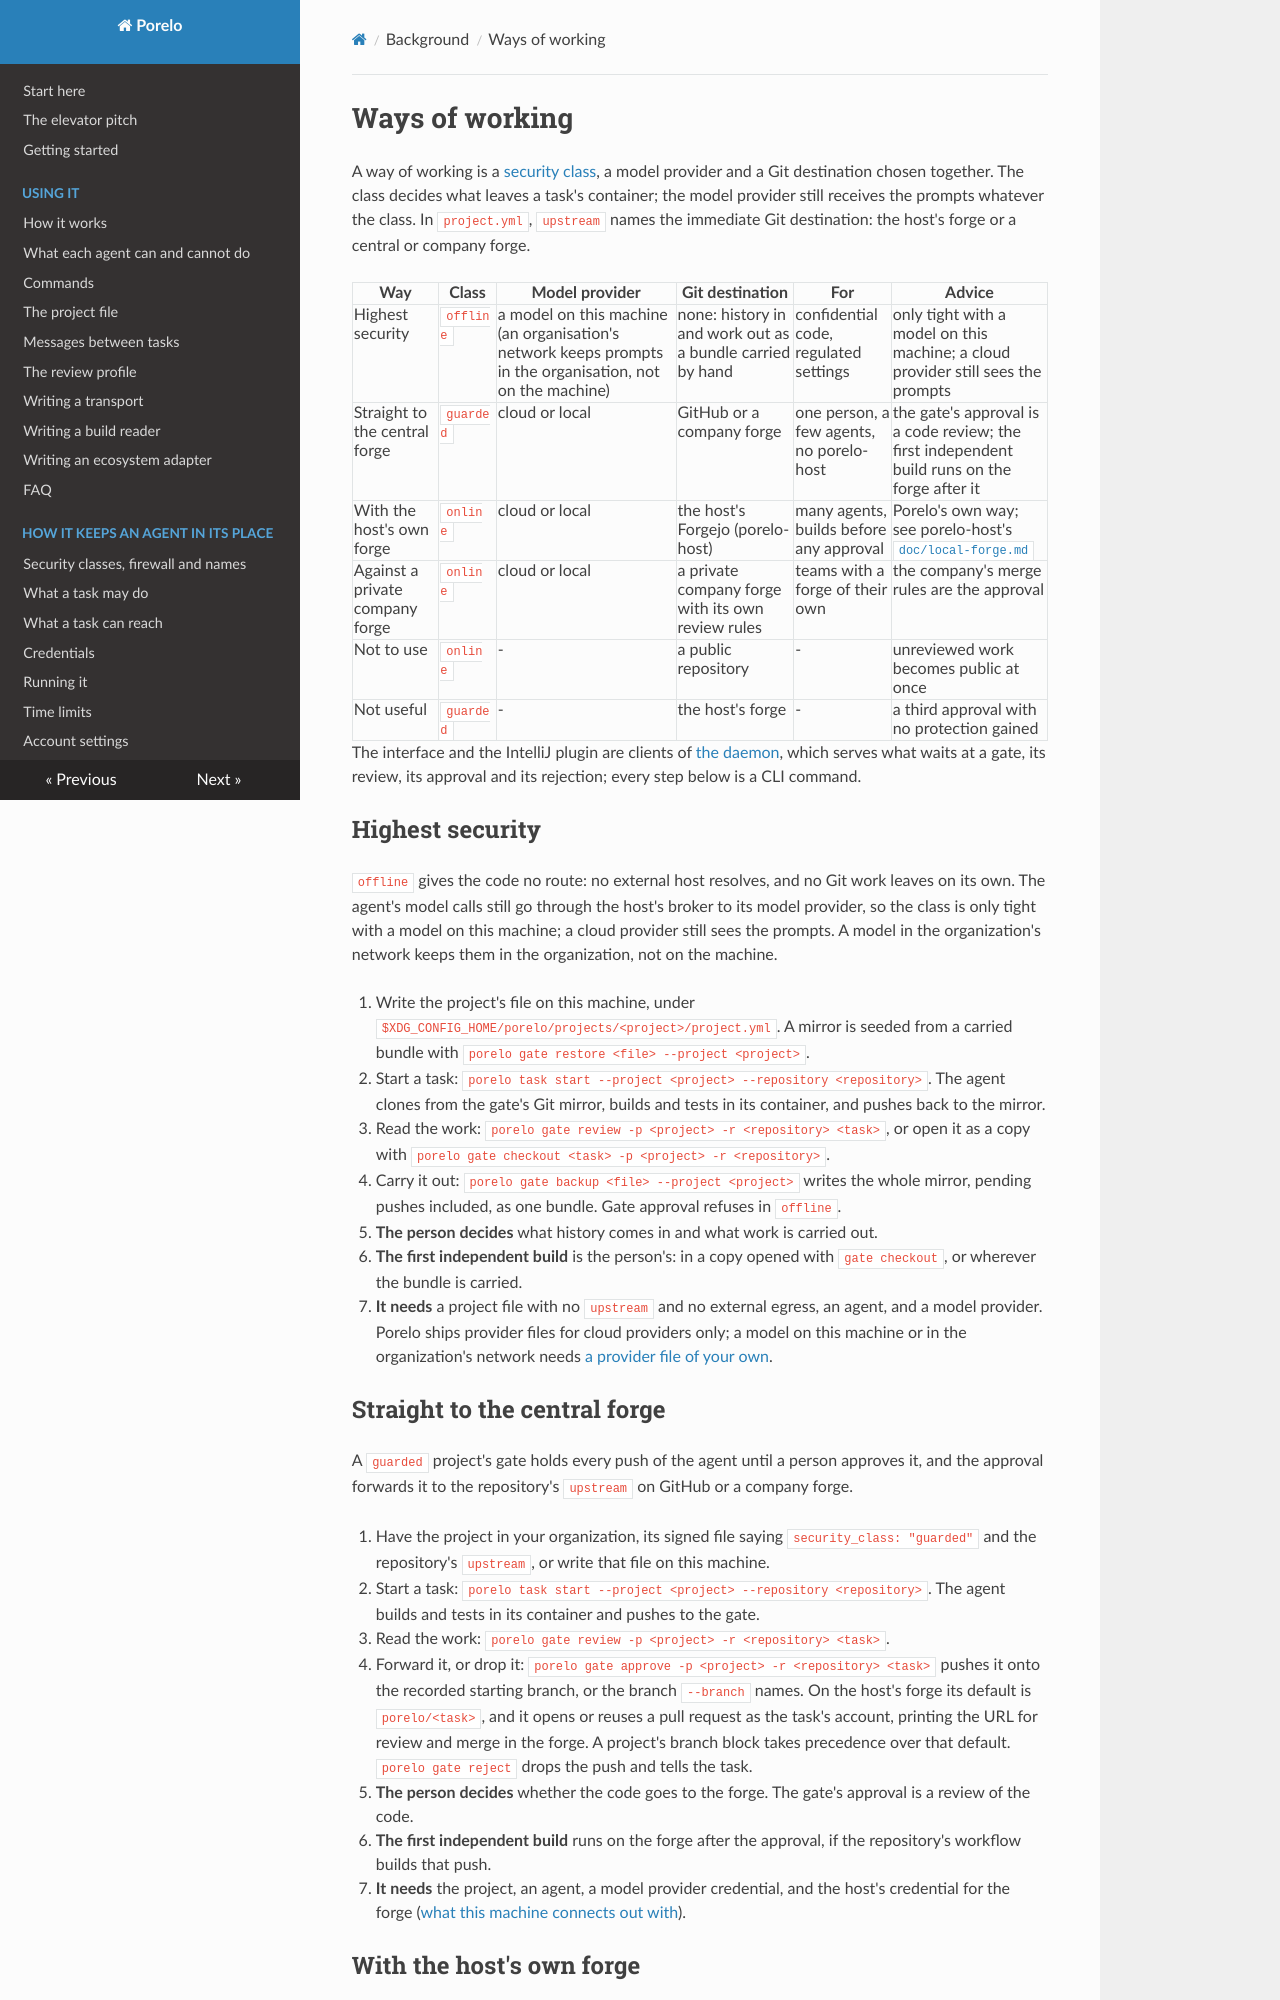

repository: porelo-ai/porelo · page: way-of-working/index.html · generator: mkdocs

# Ways of working

A way of working is a [security class](security.md), a model provider and a Git destination chosen together. The class
decides what leaves a task's container; the model provider still receives the prompts whatever the class. In
`project.yml`, `upstream` names the immediate Git destination: the host's forge or a central or company forge.

| Way | Class | Model provider | Git destination | For | Advice |
|---|---|---|---|---|---|
| Highest security | `offline` | a model on this machine (an organisation's network keeps prompts in the organisation, not on the machine) | none: history in and work out as a bundle carried by hand | confidential code, regulated settings | only tight with a model on this machine; a cloud provider still sees the prompts |
| Straight to the central forge | `guarded` | cloud or local | GitHub or a company forge | one person, a few agents, no porelo-host | the gate's approval is a code review; the first independent build runs on the forge after it |
| With the host's own forge | `online` | cloud or local | the host's Forgejo (porelo-host) | many agents, builds before any approval | Porelo's own way; see porelo-host's [`doc/local-forge.md`](https://github.com/porelo-ai/porelo-host/blob/main/doc/local-forge.md) |
| Against a private company forge | `online` | cloud or local | a private company forge with its own review rules | teams with a forge of their own | the company's merge rules are the approval |
| Not to use | `online` | - | a public repository | - | unreviewed work becomes public at once |
| Not useful | `guarded` | - | the host's forge | - | a third approval with no protection gained |

The interface and the IntelliJ plugin are clients of [the daemon](running.md#the-daemon), which serves what waits at a
gate, its review, its approval and its rejection; every step below is a CLI command.

## Highest security

`offline` gives the code no route: no external host resolves, and no Git work leaves on its own. The agent's model
calls still go through the host's broker to its model provider, so the class is only tight with a model on this
machine; a cloud provider still sees the prompts. A model in the organization's network keeps them in the
organization, not on the machine.

1. Write the project's file on this machine, under `$XDG_CONFIG_HOME/porelo/projects/<project>/project.yml`. A mirror is seeded from a carried bundle with `porelo gate restore <file> --project <project>`.
2. Start a task: `porelo task start --project <project> --repository <repository>`. The agent clones from the gate's
   Git mirror, builds and tests in its container, and pushes back to the mirror.
3. Read the work: `porelo gate review -p <project> -r <repository> <task>`, or open it as a copy with
   `porelo gate checkout <task> -p <project> -r <repository>`.
4. Carry it out: `porelo gate backup <file> --project <project>` writes the whole mirror, pending pushes included, as
   one bundle. Gate approval refuses in `offline`.

- **The person decides** what history comes in and what work is carried out.
- **The first independent build** is the person's: in a copy opened with `gate checkout`, or wherever the bundle is
  carried.
- **It needs** a project file with no `upstream` and no external egress, an agent, and a model provider. Porelo ships
  provider files for cloud providers only; a model on this machine or in the organization's network needs
  [a provider file of your own](credentials.md#model-providers).
